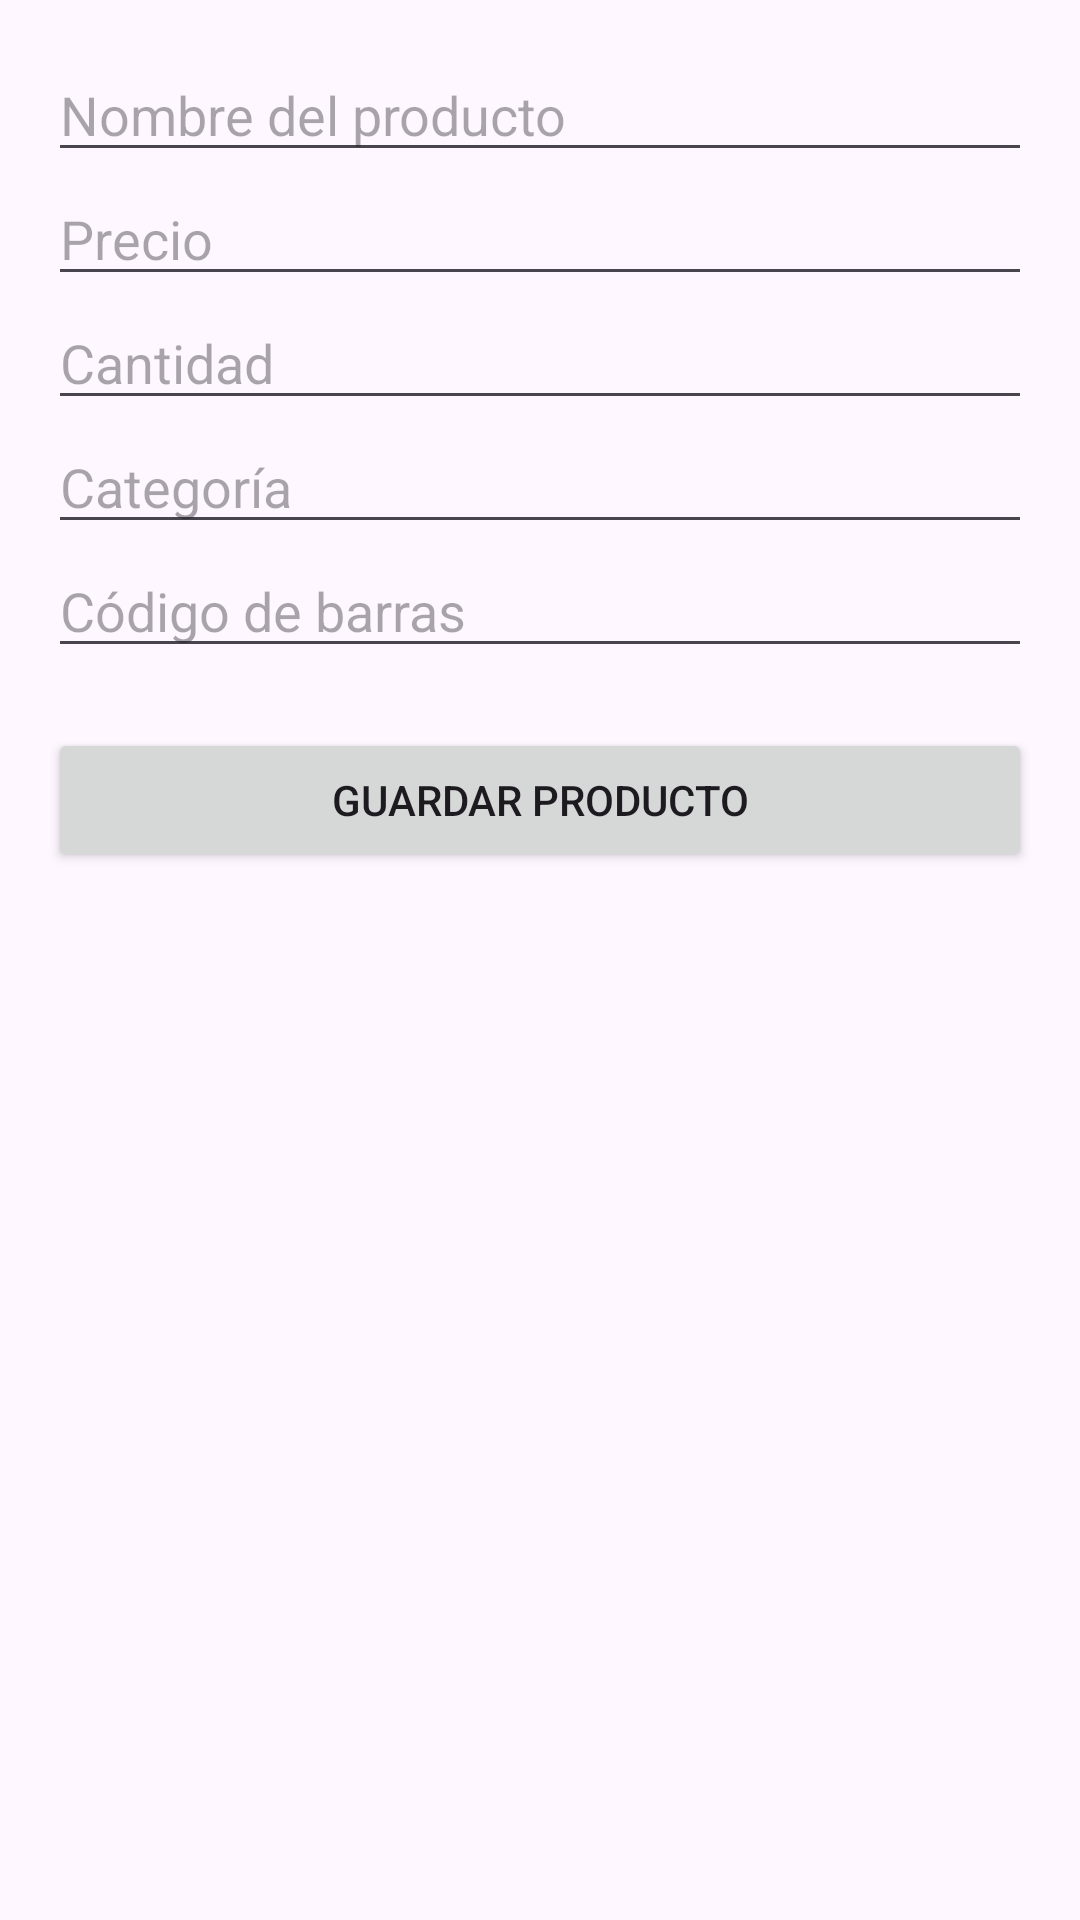

Reconstruct the res/layout file that produces this screen, plus the resources it refers to.
<!-- AndroidManifest.xml: application theme Theme.InvetarioProy220895 -->
<!-- res/layout/activity_add_product.xml -->
<?xml version="1.0" encoding="utf-8"?>
<ScrollView xmlns:android="http://schemas.android.com/apk/res/android"
    android:layout_width="match_parent"
    android:layout_height="match_parent">

    <LinearLayout
        android:layout_width="match_parent"
        android:layout_height="wrap_content"
        android:orientation="vertical"
        android:padding="16dp">

        <EditText
            android:id="@+id/etNombre"
            android:layout_width="match_parent"
            android:layout_height="wrap_content"
            android:hint="Nombre del producto"/>

        <EditText
            android:id="@+id/etPrecio"
            android:layout_width="match_parent"
            android:layout_height="wrap_content"
            android:hint="Precio"
            android:inputType="numberDecimal"/>

        <EditText
            android:id="@+id/etCantidad"
            android:layout_width="match_parent"
            android:layout_height="wrap_content"
            android:hint="Cantidad"
            android:inputType="number"/>

        <EditText
            android:id="@+id/etCategoria"
            android:layout_width="match_parent"
            android:layout_height="wrap_content"
            android:hint="Categoría"/>

        <EditText
            android:id="@+id/etCodigo"
            android:layout_width="match_parent"
            android:layout_height="wrap_content"
            android:hint="Código de barras"/>

        <Button
            android:id="@+id/btnGuardar"
            android:layout_width="match_parent"
            android:layout_height="wrap_content"
            android:text="Guardar Producto"
            android:layout_marginTop="20dp"/>

    </LinearLayout>

</ScrollView>
<!-- resources referenced by this layout -->
<resources>
  <style name="Theme.InvetarioProy220895" parent="Base.Theme.InvetarioProy220895" />
  <style name="Base.Theme.InvetarioProy220895" parent="Theme.Material3.DayNight.NoActionBar">
          
          
      </style>
</resources>
